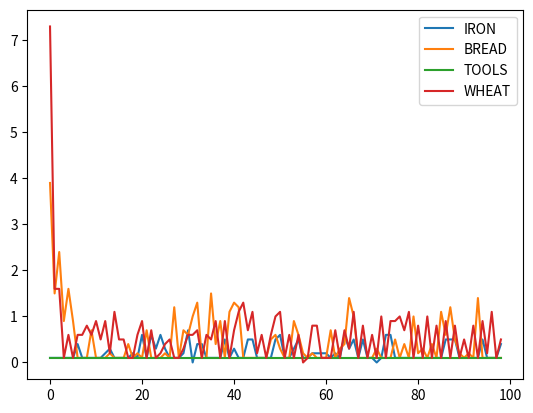

Reproduce this figure in Python.
from enum import Enum
import matplotlib.pyplot
import random

class Material(Enum):
    IRON    = 1
    TOOLS   = 2
    WHEAT   = 3
    BREAD   = 4

FOOD = (Material.BREAD,)
FOOD_VALUES = {
    Material.BREAD : 10
}

class Citizen:
    pass

class Product:
    owner : Citizen = None
    price : int = 0
    def __init__(self, owner : Citizen, price : int):
        self.owner = owner
        self.price = price


class Town:
    resources : dict[Material, list[Product]] = {}
    name: str = None

    def __init__(self, name: str) -> None:
        self.name = name

    def buy(self, mat: Material) -> int:
        if len(self.resources[mat]) < 1:
            return 0
        else:
            product = self.resources[mat].pop(0)
            product.owner.money += product.price
            return product.price

    def sell(self, mat: Material, amount: int, price: int, seller : Citizen):
        for i in range(amount):
            self.resources[mat].append(Product(seller, price))
        self.resources[mat].sort(key = lambda x : x.price)



class Schematic:
    input : dict[Material, int] = {}
    output : tuple[Material, int] = ()

    def __init__(
        self, input: dict[Material, int], output: tuple[Material, int]
    ) -> None:
        self.input = input
        self.output = output


class Proffession:
    name: str = None
    schematics : list[Schematic] = None

    def __init__(self, name: str):
        self.name = name
        self.schematics = []

    def add_schematic(self, schem: Schematic):
        self.schematics.append(schem)


class Citizen:
    hunger = 0
    current_schematic: Schematic = None
    money: int = 100
    proffession: Proffession = None

    def __init__(self, prof: Proffession):
        self.proffession = prof
        self.current_schematic = prof.schematics[0]

    def get_price(self, town : Town, mat : Material) -> float:
        if town.resources[mat]:
            return town.resources[mat][0].price
        else:
            return None

    def can_buy_all(self, town: Town) -> bool:
        total = 0
        for resource in self.current_schematic.input:
            if self.current_schematic.input[resource] > len(town.resources[resource]):
                return False
            for i in range(self.current_schematic.input[resource]):
                total += town.resources[resource][i].price
        return self.money >= total
    

    def buy(self, town: Town, mat: Material) -> None:
            cost = town.buy(mat)
            if cost != 0:
                self.money -= cost

    def work(self, town: Town):
        if self.can_buy_all(town):
            for material in self.current_schematic.input:
                for _ in range(self.current_schematic.input[material]):
                    self.buy(town, material)

            material = self.current_schematic.output[0]
            new_price = town.resources[material][0].price + random.randint(-10,10)/10 if town.resources[material] else random.randint(5, 15)
            if new_price <= 0:
                new_price = 0.1

            town.sell(
                self.current_schematic.output[0], self.current_schematic.output[1], new_price,self
            )

    def find_food(self, town : Town):
        cheapest_food = None
        for food in FOOD:
            if town.resources[food]:
                if cheapest_food == None or town.resources[food][0].price < cheapest_food:
                    cheapest_food = food
        if cheapest_food:
            price = self.get_price(town, cheapest_food)
            if price and price < self.money:
                self.buy(town, food)
                self.hunger += FOOD_VALUES[food]
                if self.hunger > 100:
                    self.hunger = 0
    

    def do_day(self, town : Town):
        self.hunger -= 5
        if self.hunger <= 0:   
            if self.hunger < 100: 
                self.find_food(town)
            self.work(town)
        


def input_prices(price_data, town : Town, citizens):
    for material in town.resources:
        if town.resources[material]:
            price_data[material].append(town.resources[material][0].price)
    price_data["Citizens"].append(len(citizens))

def generate_random_citizen(proffessions : list[Proffession]):
    job = random.randint(0, len(proffessions) - 1)
    return (Citizen(proffessions[job]))

if __name__ == "__main__":

    TOWN = Town("Köping")
    TOWN.resources = {
        Material.IRON: [],
        Material.TOOLS: [],
        Material.WHEAT: [],
        Material.BREAD: [],
    }

    TOWN.prices = {
        Material.IRON: 5.,
        Material.TOOLS: 2.,
        Material.WHEAT: 1.,
        Material.BREAD: 10.,
    }

    PROFFESSIONS = []

    BLACKSMITH = Proffession("Blacksmith")
    BLACKSMITH.add_schematic(Schematic({Material.IRON: 2}, (Material.TOOLS, 1)))
    PROFFESSIONS.append(BLACKSMITH)

    FARMER = Proffession("Farmer")
    FARMER.add_schematic(Schematic({}, (Material.WHEAT, 3)))
    PROFFESSIONS.append(FARMER)

    BAKER = Proffession("Baker")
    BAKER.add_schematic(Schematic({Material.WHEAT: 3}, (Material.BREAD, 5)))
    PROFFESSIONS.append(BAKER)

    MINER = Proffession("Miner")
    MINER.add_schematic(Schematic({}, (Material.IRON, 3)))
    PROFFESSIONS.append(MINER)


    citizens : list[Citizen]= []
    for _ in range(1000):
        citizens.append(generate_random_citizen(PROFFESSIONS))
    

    days = range(100)
    price_data = {
        Material.IRON:  [],
        Material.BREAD: [],
        Material.TOOLS: [],
        Material.WHEAT: [],
        "Citizens":     []
    }


    for day in days:
        input_prices(price_data, TOWN, citizens)
        for worker in citizens:
            worker.do_day(town=TOWN)
            if worker.hunger <= 0:
                citizens.remove(worker)
        if day % 10 == 0:
            citizens.append(generate_random_citizen(PROFFESSIONS))

    for material in price_data:
        if type(material) == str:
            #matplotlib.pyplot.plot(days[:len(price_data[material])] , price_data[material],label = "Citizens")
            pass
        else:
            matplotlib.pyplot.plot(days[:len(price_data[material])] , price_data[material], label = material.name)
            
    matplotlib.pyplot.legend()
    matplotlib.pyplot.show()
    

        


